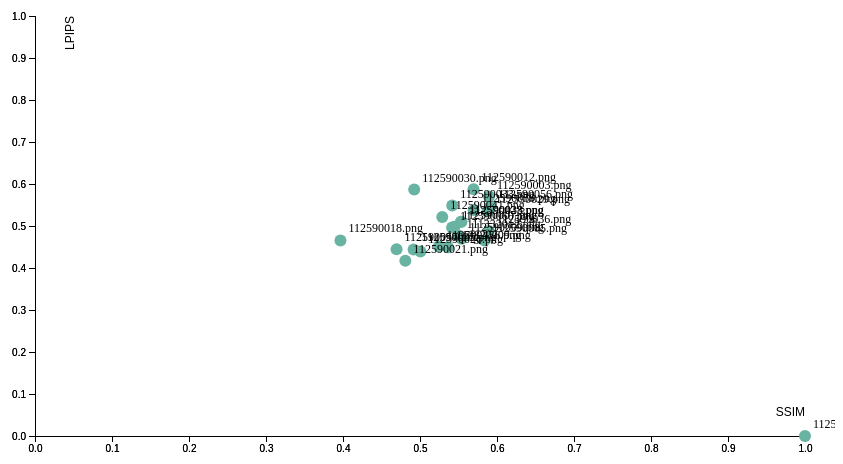
D3 v5 page, settled after 360 driven frames (6 s of simulated time); the page loaded 1 data file(s).


        // 设定SVG大小
        var margin = {top: 10, right: 30, bottom: 30, left: 60},
            width = 860 - margin.left - margin.right,
            height = 460 - margin.top - margin.bottom;

        // 添加SVG到body
        var svg = d3.select("body").append("svg")
            .attr("width", width + margin.left + margin.right)
            .attr("height", height + margin.top + margin.bottom)
            .append("g")
            .attr("transform", "translate(" + margin.left + "," + margin.top + ")");

        // 加载CSV数据
        d3.csv("excel/results.csv").then(function(data) {

            // 设置X轴比例尺
            var x = d3.scaleLinear()
                .domain([0, 1]) // ssim
                .range([ 0, width ]);
            svg.append("g")
                .attr("transform", "translate(0," + height + ")")
                .call(d3.axisBottom(x));

            svg.append("g")
                .attr("transform", "translate(0," + height + ")")
                .call(d3.axisBottom(x))
            // 添加X軸標籤
            .append("text")
                .attr("class", "axis-label")
                .attr("x", width) // 將標籤放置在軸的末端
                .attr("y", -20) // 在X軸線下方一點的位置
                .style("text-anchor", "end") // 文本對齊方式
                .text("SSIM");

            // 设置Y轴比例尺
            var y = d3.scaleLinear()
                .domain([0, 1]) // lpips
                .range([ height, 0]);
            svg.append("g")
                .call(d3.axisLeft(y));

            // 添加Y軸以及標籤
            svg.append("g")
                .call(d3.axisLeft(y))
            // 添加Y軸標籤
            .append("text")
                .attr("class", "axis-label")
                .attr("transform", "rotate(-90)") // 旋轉標籤
                .attr("y", 30) // 在Y軸線左方一點的位置
                .attr("dy", ".71em") // 微調位置
                .style("text-anchor", "end") // 文本對齊方式
                .text("LPIPS");

            var filteredData = data.filter(function(d) {
                return d.SSIM >= 0 && d.SSIM <=1 && d.LPIPS >=0 && d.LPIPS <= 1;
            });

            // 创建散点
            svg.append('g')
                .selectAll("dot")
                .data(filteredData)
                .enter()
                .append("circle")
                  .attr("cx", function (d) { return x(d.SSIM); } )
                  .attr("cy", function (d) { return y(d.LPIPS); } )
                  .attr("r", 6)
                  .style("fill", "#69b3a2")
            svg.append('g')
                .selectAll("text")
                .data(filteredData)
                .enter()
                .append("text")
                  .attr("x", function (d) { return x(d.SSIM) + 8; }) // 右側偏移
                  .attr("y", function (d) { return y(d.LPIPS) - 8; }) // 上方偏移
                  .text(function(d) { return d.Student; }) // 顯示學號
                  .attr("font-size", "12px")
                  .attr("fill", "black")
                  .style("text-anchor", "start"); // 確保標籤從左側開始
                        // 创建工具提示
                        var tooltip = d3.select("body").append("div")
                            .attr("id", "tooltip")
                            .style("opacity", 0);


            svg.selectAll("circle")
                .on("mouseover", function(d) {
                    tooltip.transition()
                        .duration(200)
                        .style("opacity", .9);
                    tooltip.html("<img src='crop/" + d.Student + "' alt='Handwriting' width='120' height='120'>")
                        .style("left", (d3.event.pageX) + "px")
                        .style("top", (d3.event.pageY - 28) + "px");
                })
                .on("mouseout", function(d) {
                    tooltip.transition()
                        .duration(500)
                        .style("opacity", 0);
                });
        });

    

### data: excel/results.csv
Student, LPIPS, SSIM
112590024.png, 0.0, 1.0
112590021.png, 0.4173, 0.481
112590026.png, 0.4393, 0.5005
112590035.png, 0.4442, 0.4917
112590057.png, 0.4447, 0.4695
110820009.png, 0.4492, 0.5365
110590456.png, 0.4512, 0.5244
112590018.png, 0.4655, 0.3967
112590005.png, 0.4655, 0.5837
112590009.png, 0.4699, 0.5537
111332012.png, 0.4772, 0.5502
112590036.png, 0.4881, 0.5893
112590060.png, 0.4962, 0.5417
112590007.png, 0.4984, 0.5446
112590038.png, 0.5098, 0.5539
112590023.png, 0.5101, 0.5531
112590041.png, 0.5216, 0.5289
112590029.png, 0.5351, 0.5876
112590059.png, 0.538, 0.5697
112590056.png, 0.5469, 0.5914
112590033.png, 0.5486, 0.5419
112590003.png, 0.57, 0.5897
112590030.png, 0.5868, 0.4925
112590012.png, 0.5874, 0.5695